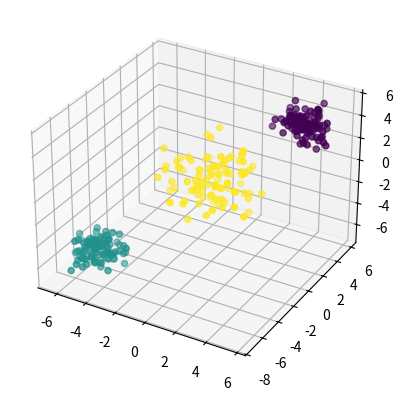
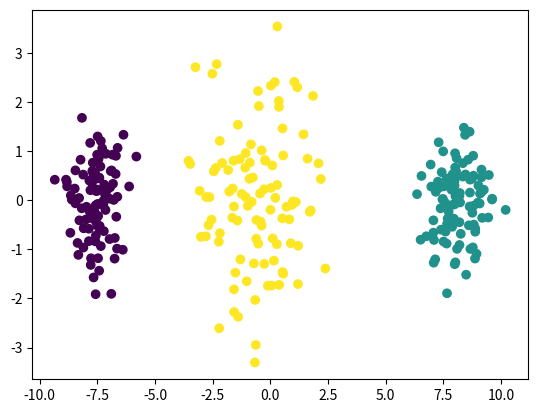

Source code (Python) for these figures, in order:
import numpy as np
import matplotlib.pyplot as plt

class PrincipalComponentAnalysis():
	def __init__(self, n_components: int):
		# Number of principal components
		self.n_components = n_components

	def fit_transform(self, X: np.ndarray):
		# Centralizing the data
		X_center = X - np.mean(X, axis = 0)

		# Covariance matrix of X_center
		cov_mat = np.cov(X_center, rowvar=False)

		#Eigenvalues and eigenvectors of X_center covariance matrix from highest to lowest
		eigvals, eigvecs = np.linalg.eig(cov_mat)
		idx = eigvals.argsort()[::-1]
		eigvals = eigvals[idx]
		eigvecs = eigvecs[:,idx]

		# n directions with highest variance
		pca_matrix = np.array(eigvecs[:,:self.n_components])

		# Projecting X_center on directions with highest variance
		result = np.dot(X_center, pca_matrix)

		return result

if __name__ == "__main__":
	pca = PrincipalComponentAnalysis(n_components = 2)

	X = np.concat([
		np.random.normal(4, 0.7, (100,3)),
		np.random.normal(-5, 0.7, (100,3)),
		np.random.normal(0, 1.3, (100,3))
	])

	groups = np.concat([
		np.zeros(100),
		np.ones(100),
		np.ones(100)*2,
	])

	fig = plt.figure()
	ax = fig.add_subplot(projection='3d')
	ax.scatter(X[:,0], X[:,1], X[:,2], c=groups)
	plt.show()

	pca_data = pca.fit_transform(X)

	fig, ax = plt.subplots()
	ax.scatter(pca_data[:, 0], pca_data[:, 1], c=groups)
	plt.show()
